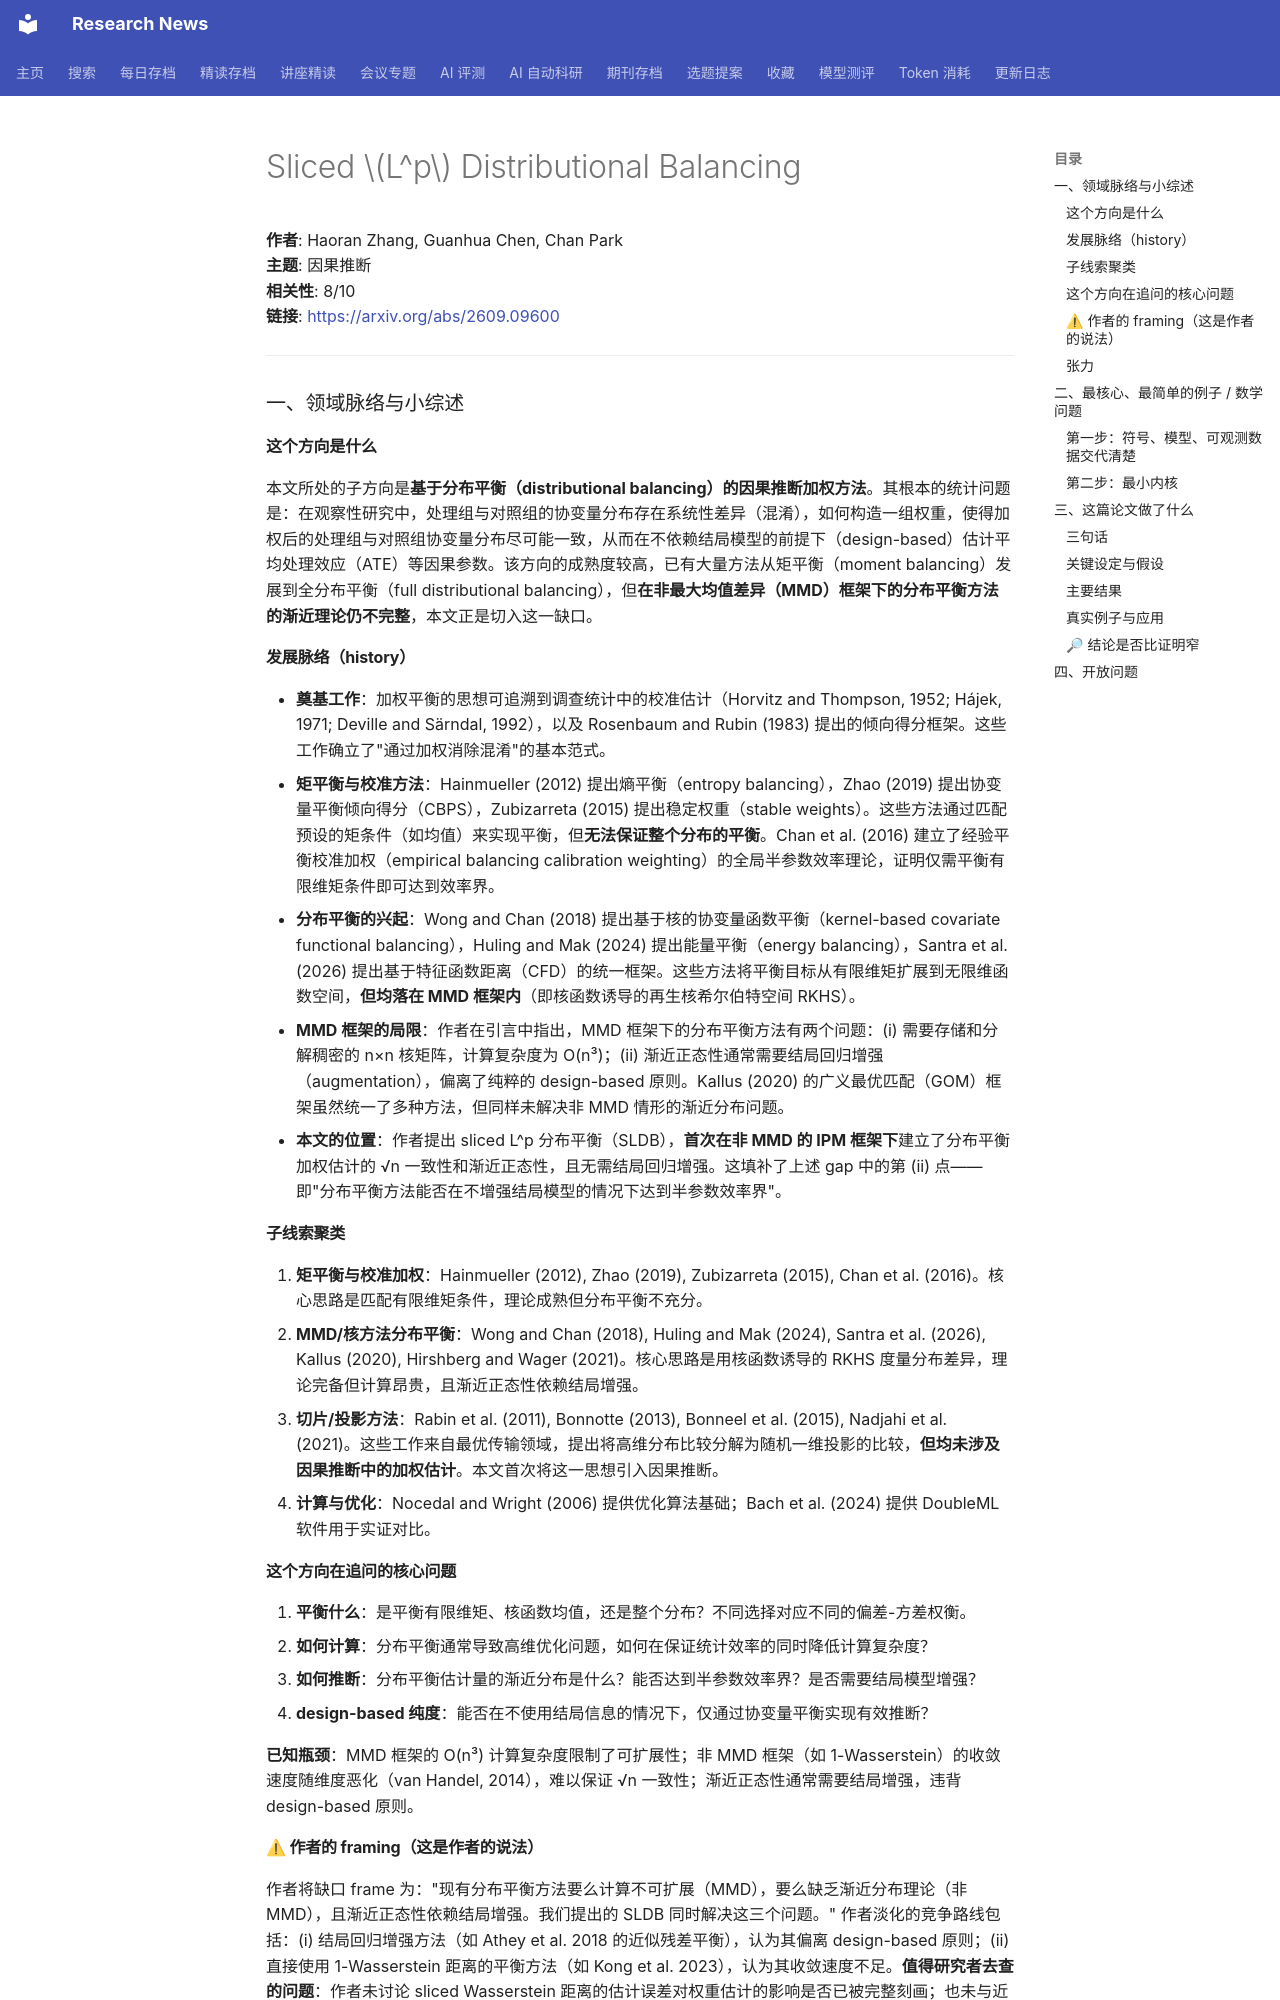

repository: cxy0714/research-news · page: deep_reads/2026-09-10-2609.09600/index.html · generator: mkdocs

# Sliced $L^p$ Distributional Balancing

**作者**: Haoran Zhang, Guanhua Chen, Chan Park  
**主题**: 因果推断  
**相关性**: 8/10  
**链接**: <https://arxiv.org/abs/2609.09600>

---

### 一、领域脉络与小综述

#### 这个方向是什么

本文所处的子方向是**基于分布平衡（distributional balancing）的因果推断加权方法**。其根本的统计问题是：在观察性研究中，处理组与对照组的协变量分布存在系统性差异（混淆），如何构造一组权重，使得加权后的处理组与对照组协变量分布尽可能一致，从而在不依赖结局模型的前提下（design-based）估计平均处理效应（ATE）等因果参数。该方向的成熟度较高，已有大量方法从矩平衡（moment balancing）发展到全分布平衡（full distributional balancing），但**在非最大均值差异（MMD）框架下的分布平衡方法的渐近理论仍不完整**，本文正是切入这一缺口。

#### 发展脉络（history）

- **奠基工作**：加权平衡的思想可追溯到调查统计中的校准估计（Horvitz and Thompson, 1952; Hájek, 1971; Deville and Särndal, 1992），以及 Rosenbaum and Rubin (1983) 提出的倾向得分框架。这些工作确立了"通过加权消除混淆"的基本范式。
- **矩平衡与校准方法**：Hainmueller (2012) 提出熵平衡（entropy balancing），Zhao (2019) 提出协变量平衡倾向得分（CBPS），Zubizarreta (2015) 提出稳定权重（stable weights）。这些方法通过匹配预设的矩条件（如均值）来实现平衡，但**无法保证整个分布的平衡**。Chan et al. (2016) 建立了经验平衡校准加权（empirical balancing calibration weighting）的全局半参数效率理论，证明仅需平衡有限维矩条件即可达到效率界。
- **分布平衡的兴起**：Wong and Chan (2018) 提出基于核的协变量函数平衡（kernel-based covariate functional balancing），Huling and Mak (2024) 提出能量平衡（energy balancing），Santra et al. (2026) 提出基于特征函数距离（CFD）的统一框架。这些方法将平衡目标从有限维矩扩展到无限维函数空间，**但均落在 MMD 框架内**（即核函数诱导的再生核希尔伯特空间 RKHS）。
- **MMD 框架的局限**：作者在引言中指出，MMD 框架下的分布平衡方法有两个问题：(i) 需要存储和分解稠密的 n×n 核矩阵，计算复杂度为 O(n³)；(ii) 渐近正态性通常需要结局回归增强（augmentation），偏离了纯粹的 design-based 原则。Kallus (2020) 的广义最优匹配（GOM）框架虽然统一了多种方法，但同样未解决非 MMD 情形的渐近分布问题。
- **本文的位置**：作者提出 sliced L^p 分布平衡（SLDB），**首次在非 MMD 的 IPM 框架下**建立了分布平衡加权估计的 √n 一致性和渐近正态性，且无需结局回归增强。这填补了上述 gap 中的第 (ii) 点——即"分布平衡方法能否在不增强结局模型的情况下达到半参数效率界"。

#### 子线索聚类

1. **矩平衡与校准加权**：Hainmueller (2012), Zhao (2019), Zubizarreta (2015), Chan et al. (2016)。核心思路是匹配有限维矩条件，理论成熟但分布平衡不充分。
2. **MMD/核方法分布平衡**：Wong and Chan (2018), Huling and Mak (2024), Santra et al. (2026), Kallus (2020), Hirshberg and Wager (2021)。核心思路是用核函数诱导的 RKHS 度量分布差异，理论完备但计算昂贵，且渐近正态性依赖结局增强。
3. **切片/投影方法**：Rabin et al. (2011), Bonnotte (2013), Bonneel et al. (2015), Nadjahi et al. (2021)。这些工作来自最优传输领域，提出将高维分布比较分解为随机一维投影的比较，**但均未涉及因果推断中的加权估计**。本文首次将这一思想引入因果推断。
4. **计算与优化**：Nocedal and Wright (2006) 提供优化算法基础；Bach et al. (2024) 提供 DoubleML 软件用于实证对比。

#### 这个方向在追问的核心问题

1. **平衡什么**：是平衡有限维矩、核函数均值，还是整个分布？不同选择对应不同的偏差-方差权衡。
2. **如何计算**：分布平衡通常导致高维优化问题，如何在保证统计效率的同时降低计算复杂度？
3. **如何推断**：分布平衡估计量的渐近分布是什么？能否达到半参数效率界？是否需要结局模型增强？
4. **design-based 纯度**：能否在不使用结局信息的情况下，仅通过协变量平衡实现有效推断？

**已知瓶颈**：MMD 框架的 O(n³) 计算复杂度限制了可扩展性；非 MMD 框架（如 1-Wasserstein）的收敛速度随维度恶化（van Handel, 2014），难以保证 √n 一致性；渐近正态性通常需要结局增强，违背 design-based 原则。

#### ⚠ 作者的 framing（这是作者的说法）

作者将缺口 frame 为："现有分布平衡方法要么计算不可扩展（MMD），要么缺乏渐近分布理论（非 MMD），且渐近正态性依赖结局增强。我们提出的 SLDB 同时解决这三个问题。" 作者淡化的竞争路线包括：(i) 结局回归增强方法（如 Athey et al. 2018 的近似残差平衡），认为其偏离 design-based 原则；(ii) 直接使用 1-Wasserstein 距离的平衡方法（如 Kong et al. 2023），认为其收敛速度不足。**值得研究者去查的问题**：作者未讨论 sliced Wasserstein 距离的估计误差对权重估计的影响是否已被完整刻画；也未与近期基于最优传输的因果推断方法（如 Yan et al. 2024）进行直接对比。
